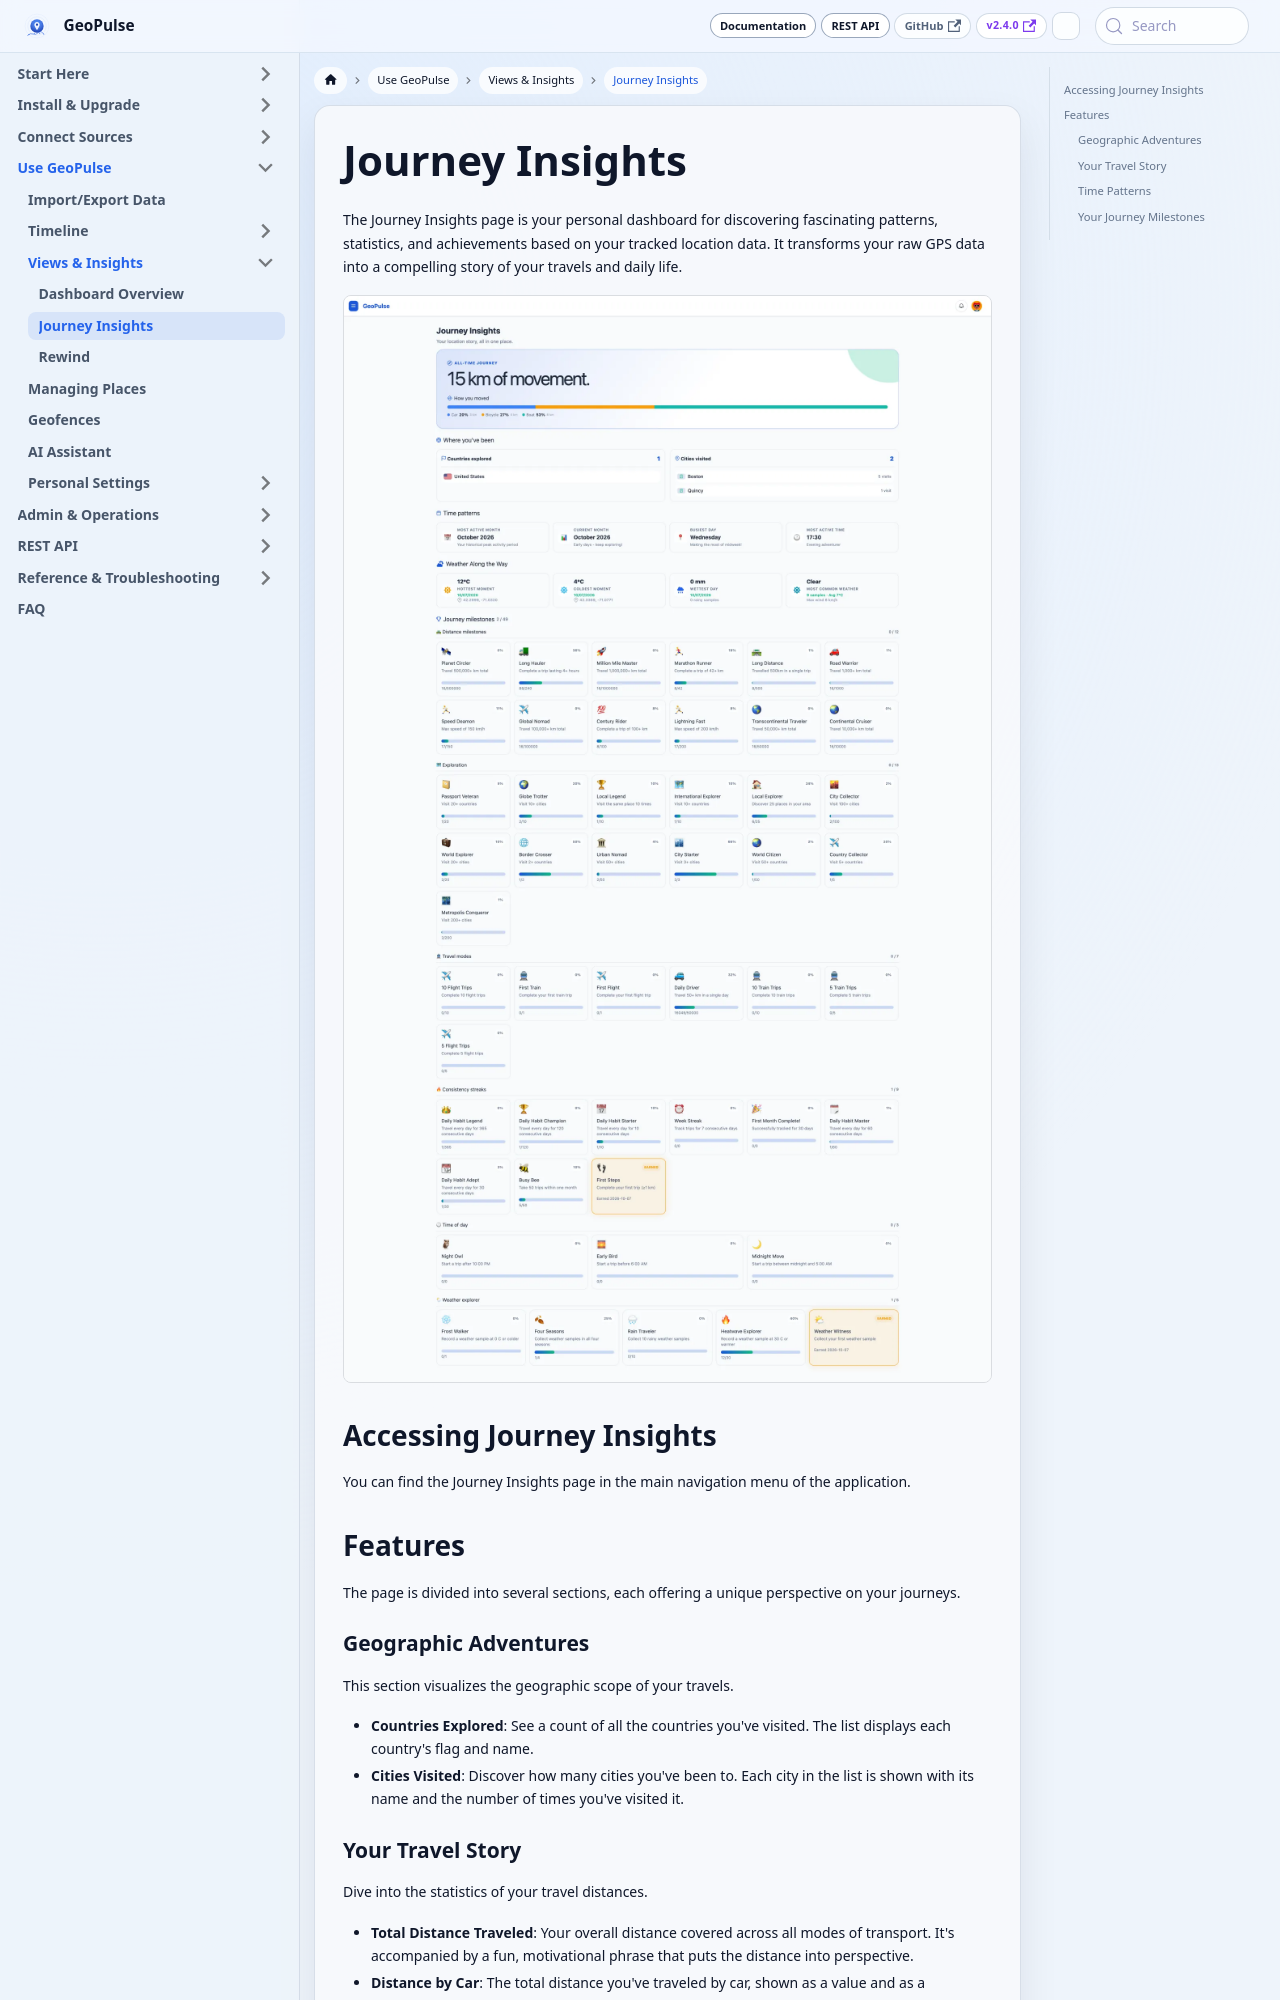

repository: tess1o/geopulse · page: docs/user-guide/core-features/journey-insights.html · generator: docusaurus

---
title: Journey Insights
---

import Screenshot from '@site/src/components/Screenshot';

# Journey Insights

The Journey Insights page is your personal dashboard for discovering fascinating patterns, statistics, and achievements based on your tracked location data. It transforms your raw GPS data into a compelling story of your travels and daily life.

<Screenshot name="journey_insight" alt="Journey Insights with total distance, places visited, time patterns, weather, and milestones" width={1600} height={2684} />

## Accessing Journey Insights

You can find the Journey Insights page in the main navigation menu of the application.

## Features

The page is divided into several sections, each offering a unique perspective on your journeys.

### Geographic Adventures

This section visualizes the geographic scope of your travels.

- **Countries Explored**: See a count of all the countries you've visited. The list displays each country's flag and name.
- **Cities Visited**: Discover how many cities you've been to. Each city in the list is shown with its name and the number of times you've visited it.

### Your Travel Story

Dive into the statistics of your travel distances.

- **Total Distance Traveled**: Your overall distance covered across all modes of transport. It's accompanied by a fun, motivational phrase that puts the distance into perspective.
- **Distance by Car**: The total distance you've traveled by car, shown as a value and as a percentage of your total travel.
- **Distance Walking**: The total distance you've covered on foot, also shown as a value and as a percentage of your total travel.

### Time Patterns

Uncover the temporal patterns of your activity.

- **Most Active Month Ever**: Highlights the calendar month where you were most active.
- **Current Month Performance**: Compares your activity in the current month to the previous one.
- **Busiest Day of Week**: Shows which day of the week you are typically most active.
- **Most Active Time of Day**: Reveals the time of day you are usually on the move.
